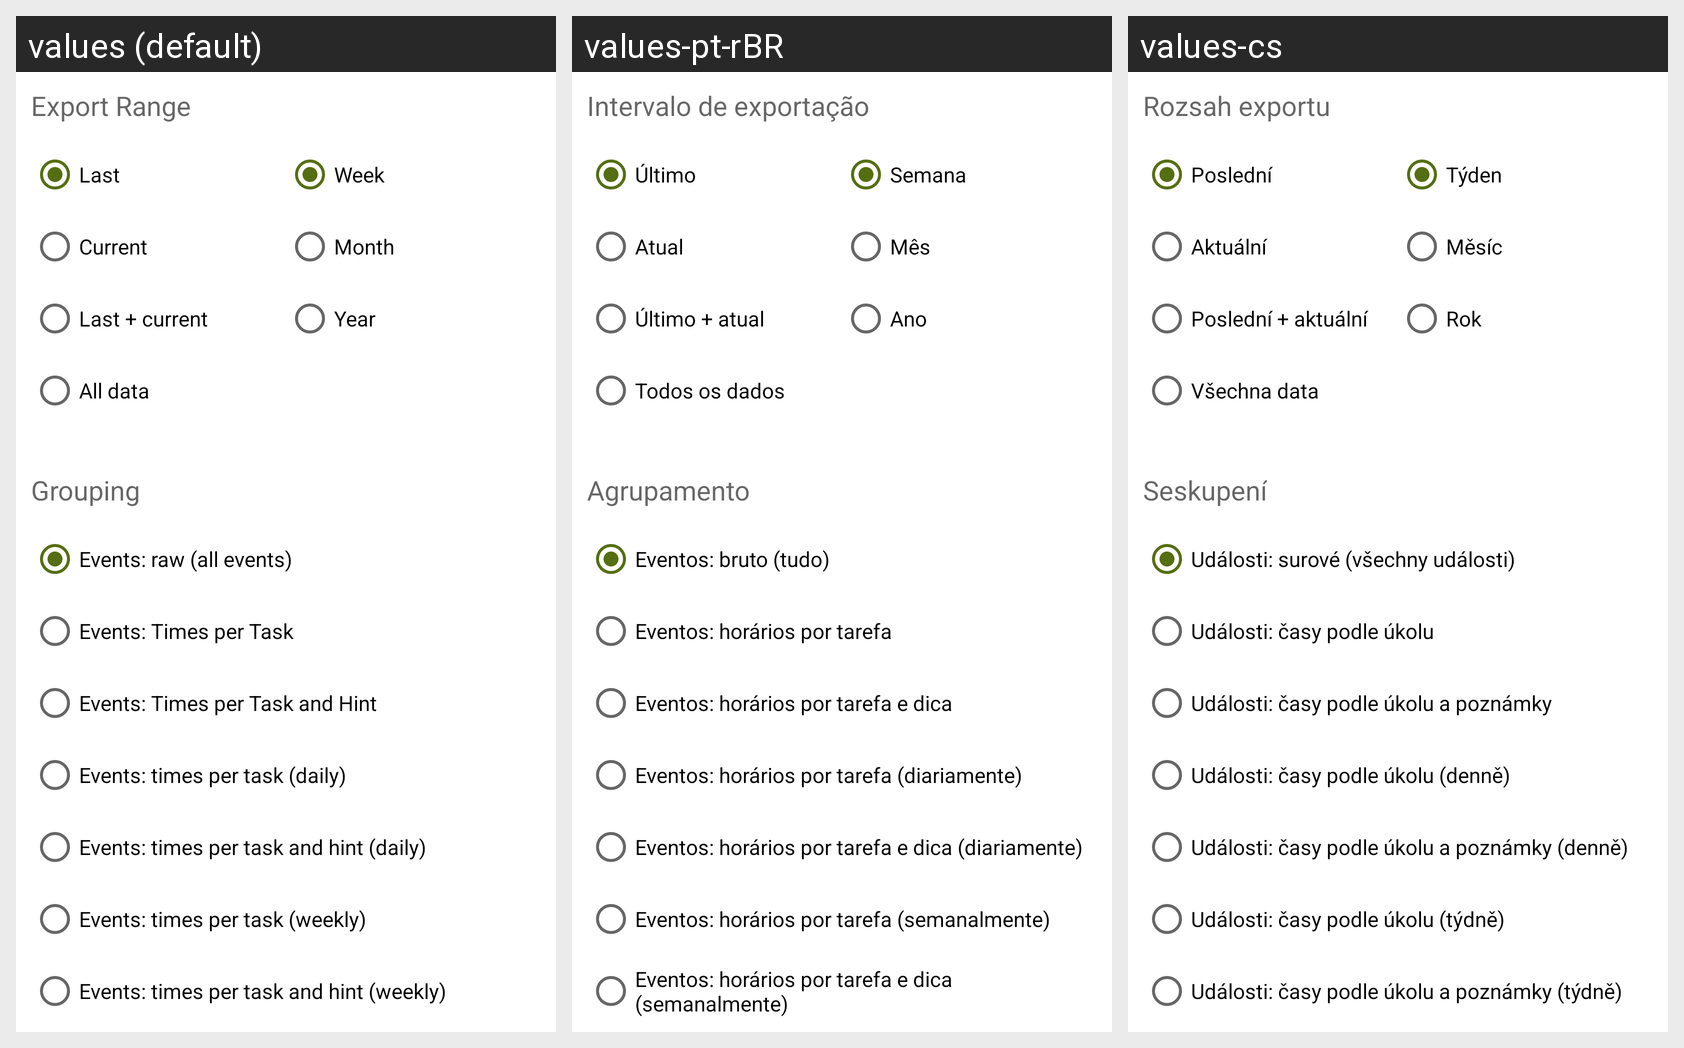

For this localized Android screen grid, give each drawn string resource with its value in every locale shown.
Android screen res/layout/reports.xml rendered under 3 locales, left to right: values (default), values-pt-rBR, values-cs. Device: Nexus 5 (rendered at 1080×1920; each locale shown at half size, 540×960, under a caption strip naming it); theme Theme.trackworktime.
Strings drawn on this screen, with the default value and each locale's value (text and hints the layout hard-codes, and strings that could not be matched under every locale, appear in the picture but are not listed):

exportRange
  values: Export Range
  values-pt-rBR: Intervalo de exportação
  values-cs: Rozsah exportu

last
  values: Last
  values-pt-rBR: Último
  values-cs: Poslední

current
  values: Current
  values-pt-rBR: Atual
  values-cs: Aktuální

last_and_current
  values: Last + current
  values-pt-rBR: Último + atual
  values-cs: Poslední + aktuální

allData
  values: All data
  values-pt-rBR: Todos os dados
  values-cs: Všechna data

week
  values: Week
  values-pt-rBR: Semana
  values-cs: Týden

month
  values: Month
  values-pt-rBR: Mês
  values-cs: Měsíc

year
  values: Year
  values-pt-rBR: Ano
  values-cs: Rok

eventGrouping
  values: Grouping
  values-pt-rBR: Agrupamento
  values-cs: Seskupení

eventGroupingNone
  values: Events: raw (all events)
  values-pt-rBR: Eventos: bruto (tudo)
  values-cs: Události: surové (všechny události)

eventGroupingByTask
  values: Events: Times per Task
  values-pt-rBR: Eventos: horários por tarefa
  values-cs: Události: časy podle úkolu

eventGroupingByTaskAndHint
  values: Events: Times per Task and Hint
  values-pt-rBR: Eventos: horários por tarefa e dica
  values-cs: Události: časy podle úkolu a poznámky

eventGroupingByTaskPerDay
  values: Events: times per task (daily)
  values-pt-rBR: Eventos: horários por tarefa (diariamente)
  values-cs: Události: časy podle úkolu (denně)

eventGroupingByTaskAndHintPerDay
  values: Events: times per task and hint (daily)
  values-pt-rBR: Eventos: horários por tarefa e dica (diariamente)
  values-cs: Události: časy podle úkolu a poznámky (denně)

eventGroupingByTaskPerWeek
  values: Events: times per task (weekly)
  values-pt-rBR: Eventos: horários por tarefa (semanalmente)
  values-cs: Události: časy podle úkolu (týdně)

eventGroupingByTaskAndHintPerWeek
  values: Events: times per task and hint (weekly)
  values-pt-rBR: Eventos: horários por tarefa e dica (semanalmente)
  values-cs: Události: časy podle úkolu a poznámky (týdně)
